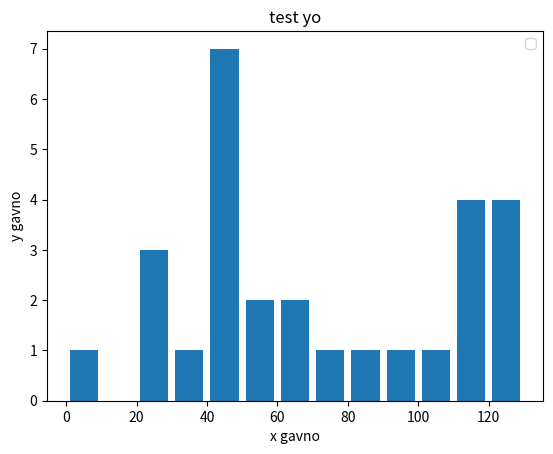

The script that saved this image:
#!/usr/bin/env python3
#coding=utf-8

import matplotlib.pyplot as plt

populations_ages = [22, 55, 62, 45, 21, 22, 34, 42, 42, 4, 99, 102, 110, 120, 121, 122, 130, 111, 115, 112, 80, 75, 65, 54, 44, 43, 42, 48]

bins = [i for i in range(0, 140) if i % 10 == 0]

plt.hist(populations_ages, bins, histtype='bar', rwidth=0.8)

plt.xlabel('x gavno')
plt.ylabel('y gavno')
plt.title('test yo')
plt.legend()
plt.show()